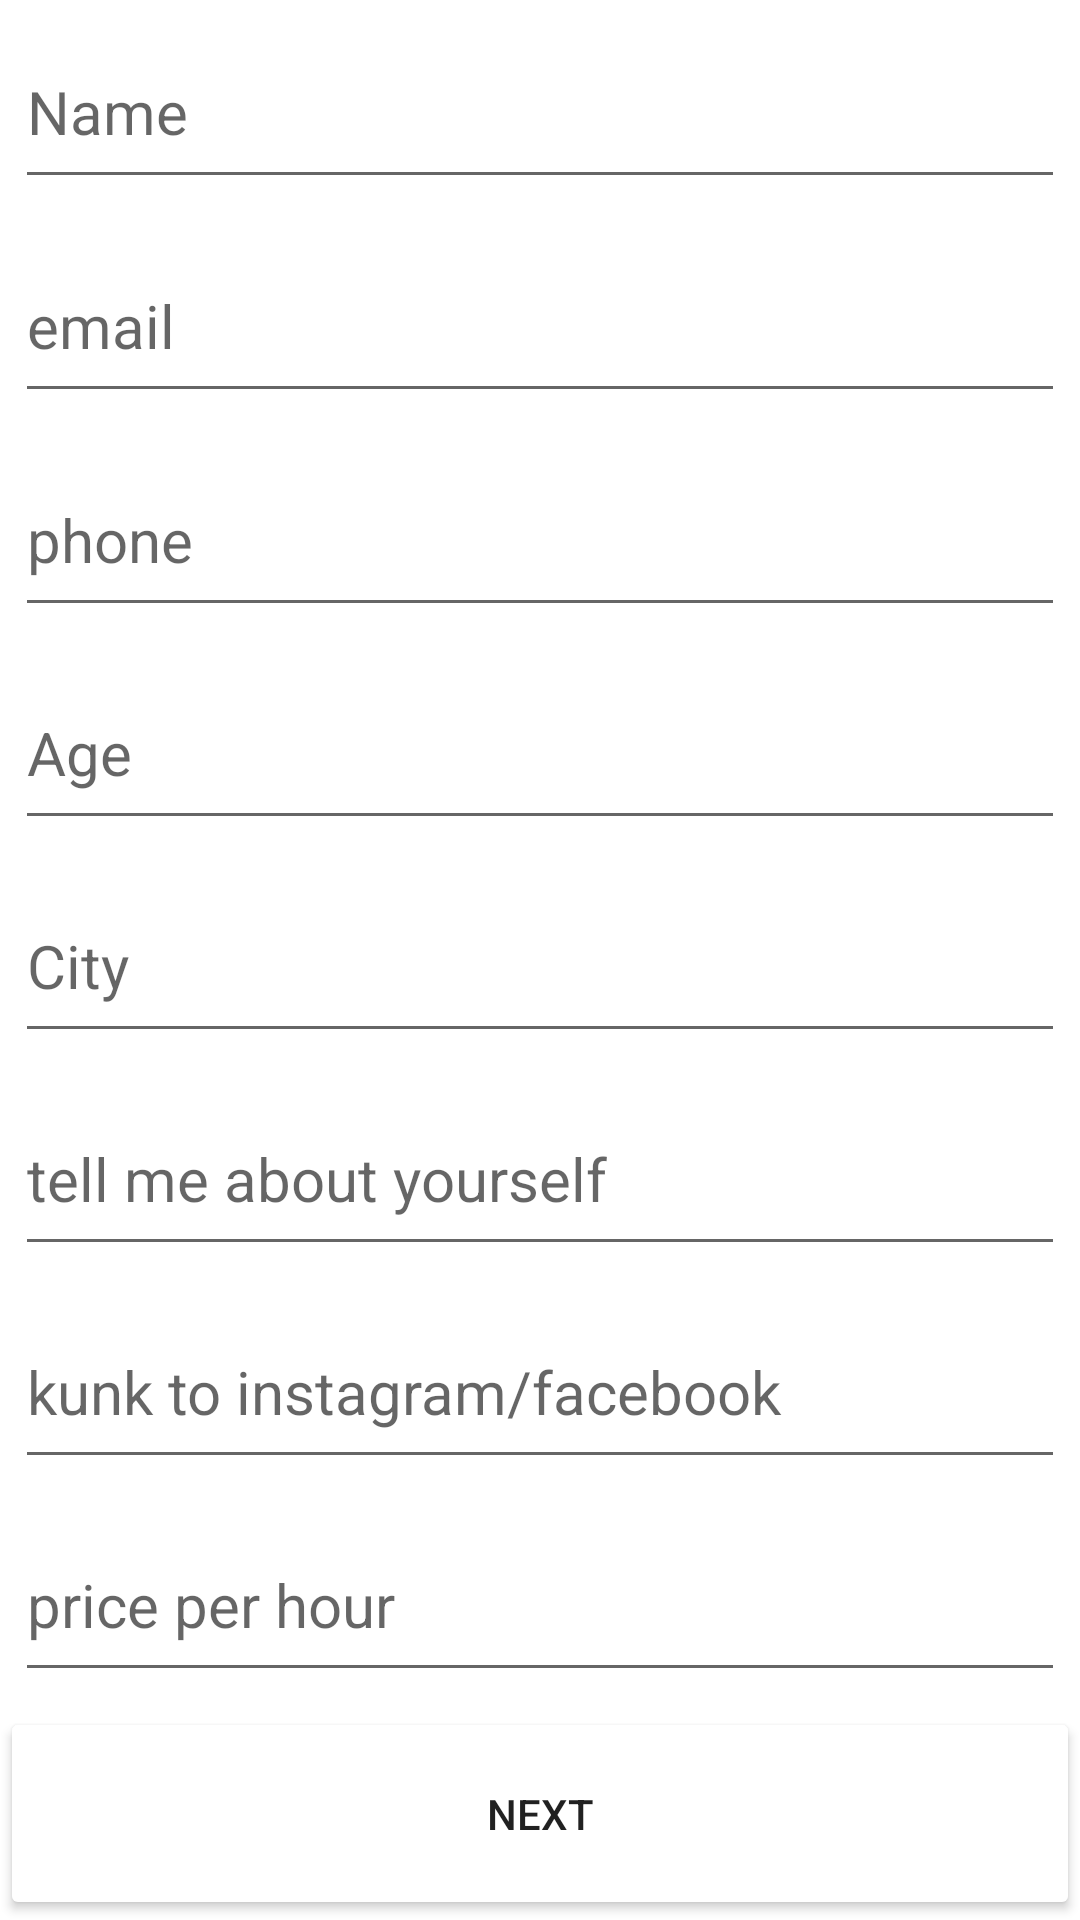

This screen was rendered from an Android layout file. Write that file and the resources it references.
<!-- AndroidManifest.xml: application theme Theme.TEST_dog -->
<!-- res/layout/fragment_personalinfo_dgisiter.xml -->
<?xml version="1.0" encoding="utf-8"?>
<LinearLayout xmlns:android="http://schemas.android.com/apk/res/android"
    xmlns:tools="http://schemas.android.com/tools"
    android:layout_width="match_parent"
    android:layout_height="match_parent"
    android:orientation="vertical"
    android:scrollbarSize="3dp"
    tools:context=".fragments.PersonalinfoFindDgisiter">

    <EditText
        android:id="@+id/Name"
        android:layout_width="match_parent"
        android:layout_height="match_parent"
        android:layout_margin="5dp"
        android:layout_marginTop="10dp"
        android:layout_weight="1"
        android:ems="10"
        android:hint="Name"
        android:inputType="textPersonName"
        android:textSize="20sp"/>

    <EditText
        android:id="@+id/Email"
        android:layout_width="match_parent"
        android:layout_height="match_parent"
        android:layout_margin="5dp"
        android:layout_marginTop="10dp"
        android:layout_weight="1"
        android:ems="10"
        android:hint="email"
        android:inputType="textEmailAddress"
        android:textSize="20sp" />

    <EditText
        android:id="@+id/Phone"
        android:layout_width="match_parent"
        android:layout_height="match_parent"
        android:layout_margin="5dp"
        android:layout_marginTop="10dp"
        android:layout_weight="1"
        android:ems="10"
        android:hint="phone"
        android:inputType="phone"
        android:textSize="20sp" />

    <EditText
        android:id="@+id/Age"
        android:layout_width="match_parent"
        android:layout_height="match_parent"
        android:layout_margin="5dp"
        android:layout_marginTop="10dp"
        android:layout_weight="1"
        android:ems="10"
        android:hint="Age"
        android:inputType="textPersonName"
        android:textSize="20sp" />

    <EditText
        android:id="@+id/City"
        android:layout_width="match_parent"
        android:layout_height="match_parent"
        android:layout_margin="5dp"
        android:layout_marginTop="10dp"
        android:layout_weight="1"
        android:ems="10"
        android:hint="City"
        android:inputType="textPersonName"
        android:textSize="20sp" />

    <EditText
        android:id="@+id/TellMeAboutYourself"
        android:layout_width="match_parent"
        android:layout_height="match_parent"
        android:layout_margin="5dp"
        android:layout_marginTop="10dp"
        android:layout_weight="1"
        android:ems="10"
        android:hint="tell me about yourself"
        android:inputType="textPersonName"
        android:textSize="20sp" />

    <EditText
        android:id="@+id/instagramOrFacebook"
        android:layout_width="match_parent"
        android:layout_height="match_parent"
        android:layout_margin="5dp"
        android:layout_marginTop="10dp"
        android:layout_weight="1"
        android:ems="10"
        android:hint="kunk to instagram/facebook"
        android:inputType="textPersonName"
        android:textSize="20sp" />

    <EditText
        android:id="@+id/PricePerHour"
        android:layout_width="match_parent"
        android:layout_height="match_parent"
        android:layout_margin="5dp"
        android:layout_marginTop="10dp"
        android:layout_weight="1"
        android:ems="10"
        android:hint="price per hour"
        android:inputType="textPersonName"
        android:textSize="20sp" />

    <Button
        android:id="@+id/buttonToFirebase1"
        android:layout_width="match_parent"
        android:layout_height="match_parent"
        android:layout_weight="1"
        android:backgroundTint="@color/white"
        android:text="NEXT" />

</LinearLayout>
<!-- resources referenced by this layout -->
<resources>
  <style name="Theme.TEST_dog" parent="Theme.MaterialComponents.DayNight.DarkActionBar">
          
          <item name="colorPrimary">@color/purple_500</item>
          <item name="colorPrimaryVariant">@color/purple_700</item>
          <item name="colorOnPrimary">@color/white</item>
          
          <item name="colorSecondary">@color/teal_200</item>
          <item name="colorSecondaryVariant">@color/teal_700</item>
          <item name="colorOnSecondary">@color/black</item>
          
          <item name="android:statusBarColor" tools:targetApi="l">?attr/colorPrimaryVariant</item>
          
      </style>
  <!-- not gathered from this repository: default colours our renderer supplied (Android Studio template values) -->
  <color name="purple_500">#FF6200EE</color>
  <color name="purple_700">#FF3700B3</color>
  <color name="teal_200">#FF03DAC5</color>
  <color name="teal_700">#FF018786</color>
  <color name="black">#FF000000</color>
  <color name="white">#FFFFFFFF</color>
</resources>
